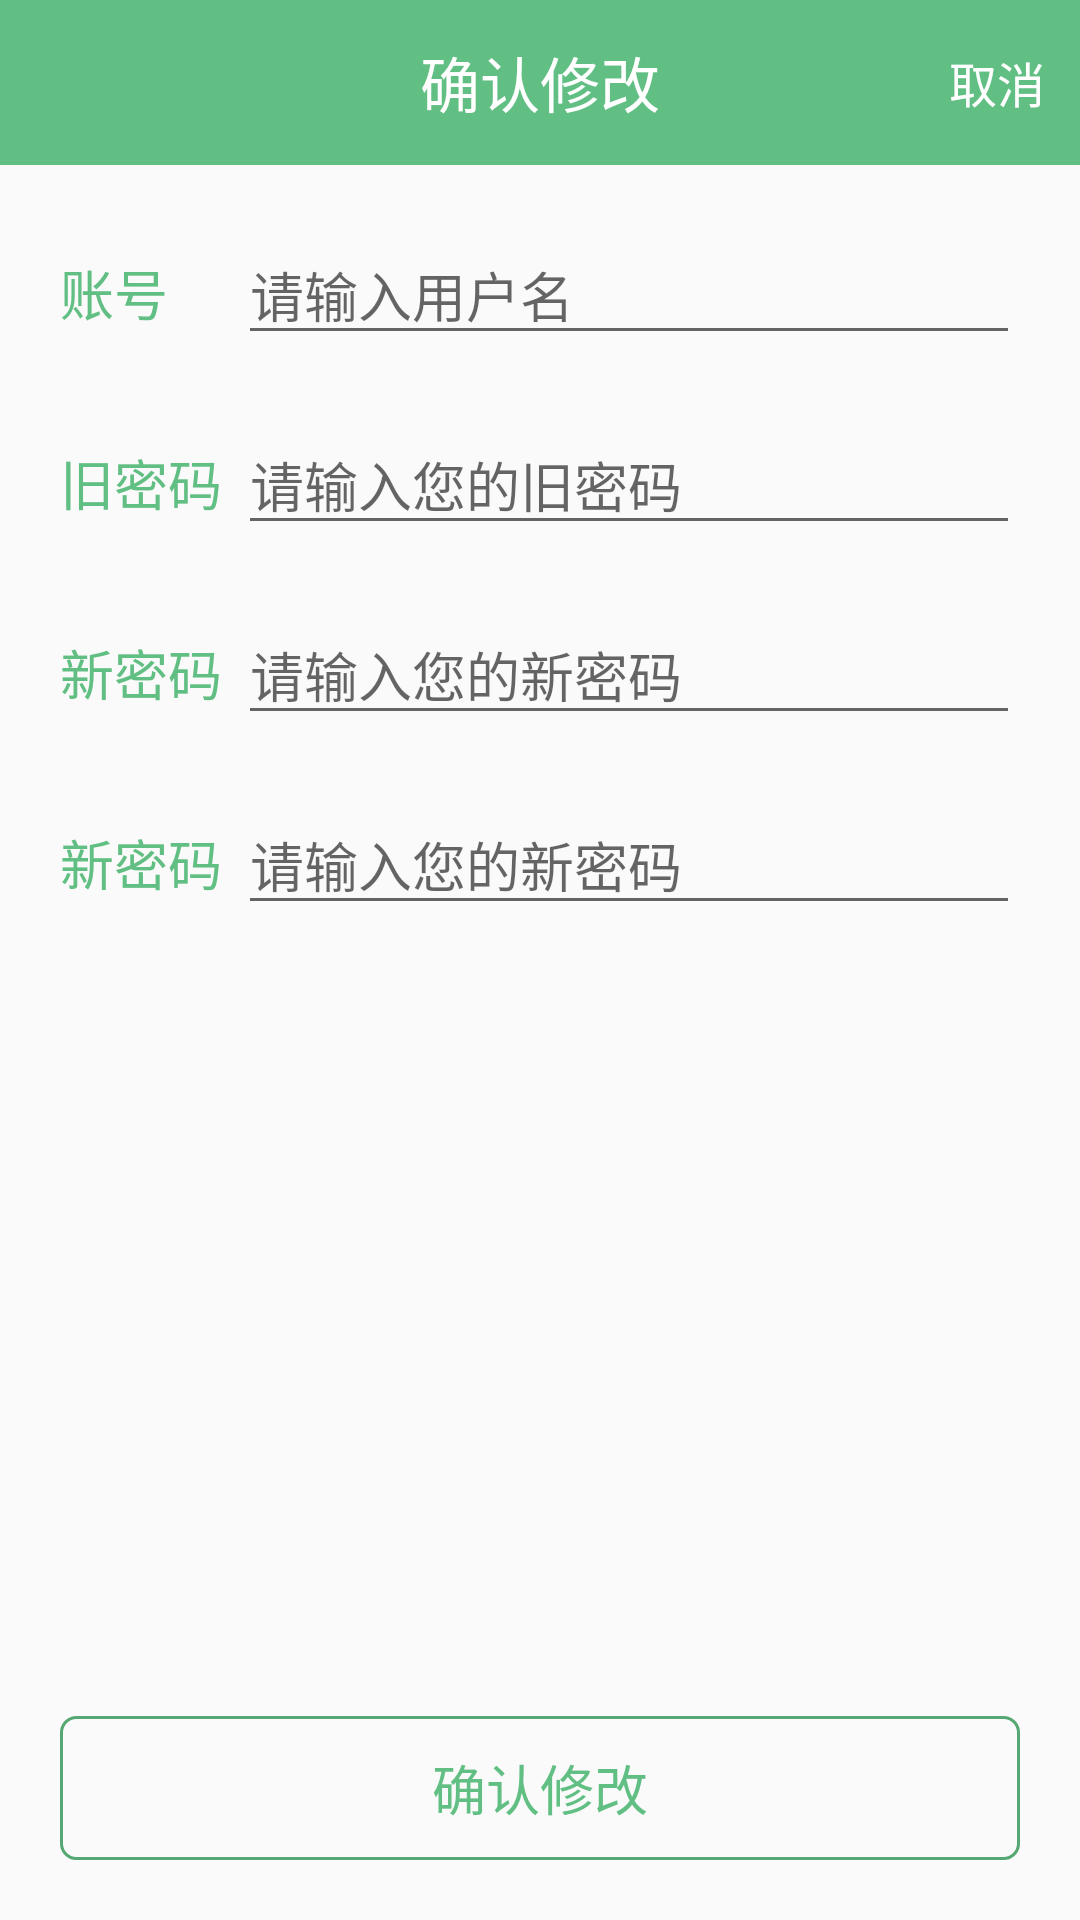

Write the Android layout XML for this screen, with the resource values it uses.
<!-- AndroidManifest.xml: application theme AppTheme -->
<!-- res/layout/login_resetpwd.xml -->
<?xml version="1.0" encoding="utf-8"?>
<android.support.constraint.ConstraintLayout xmlns:android="http://schemas.android.com/apk/res/android"
    xmlns:app="http://schemas.android.com/apk/res-auto"
    xmlns:tools="http://schemas.android.com/tools"
    android:layout_width="match_parent"
    android:layout_height="match_parent"
    android:orientation="vertical">
    <LinearLayout
        android:id="@+id/toplaout"
        android:layout_width="match_parent"
        android:layout_height="55dp"
        android:background="@color/colorPrimaryDark"
        android:orientation="horizontal"
        app:layout_constraintHorizontal_bias="1.0"
        app:layout_constraintLeft_toLeftOf="parent"
        app:layout_constraintRight_toRightOf="parent"
        app:layout_constraintTop_toTopOf="parent">
        <TextView
            android:id="@+id/listofitem_recordinfo"
            android:layout_width="wrap_content"
            android:layout_height="match_parent"
            android:layout_weight="1"
            android:layout_marginLeft="55dp"
            android:gravity="center"
            android:text="@string/reset"
            android:textColor="@color/white"
            android:textSize="20sp" />

        <Button
            android:id="@+id/reset_cancel"
            android:layout_width="55dp"
            android:layout_height="match_parent"
            android:text="@string/cancel"
            android:textColor="@color/white"
            android:textSize="16dp"
            android:background="@color/lucency"
            app:layout_constraintBottom_toBottomOf="parent"
            android:layout_marginBottom="8dp"
            app:layout_constraintTop_toTopOf="parent"
            android:layout_marginTop="8dp"
            app:layout_constraintVertical_bias="0.0" />
    </LinearLayout>

    <LinearLayout
        android:id="@+id/linearLayout8"
        android:layout_width="match_parent"
        android:layout_height="wrap_content"
        android:layout_marginEnd="20dp"
        android:layout_marginStart="20dp"
        android:layout_marginTop="20dp"
        android:orientation="horizontal"
        app:layout_constraintEnd_toEndOf="parent"
        app:layout_constraintHorizontal_bias="0.0"
        app:layout_constraintStart_toStartOf="parent"
        app:layout_constraintTop_toBottomOf="@+id/toplaout">

        <TextView
            android:id="@+id/textView4"
            android:layout_width="wrap_content"
            android:layout_height="wrap_content"
            android:layout_marginRight="18dp"
            android:layout_weight="1"
            android:text="@string/username"
            android:textColor="@color/colorPrimaryDark"
            android:textSize="18sp" />

        <EditText
            android:id="@+id/username"
            android:layout_width="wrap_content"
            android:layout_height="wrap_content"
            android:layout_weight="9"
            android:ems="10"
            android:hint="@string/et_username"
            android:inputType="textPersonName" />

    </LinearLayout>

    <LinearLayout
        android:id="@+id/linearLayout9"
        android:layout_width="match_parent"
        android:layout_height="wrap_content"
        android:layout_marginEnd="20dp"
        android:layout_marginStart="20dp"
        android:layout_marginTop="20dp"
        android:orientation="horizontal"
        app:layout_constraintEnd_toEndOf="parent"
        app:layout_constraintHorizontal_bias="1.0"
        app:layout_constraintStart_toStartOf="parent"
        app:layout_constraintTop_toBottomOf="@+id/linearLayout8">

        <TextView
            android:id="@+id/textView5"
            android:layout_width="wrap_content"
            android:layout_height="wrap_content"
            android:layout_weight="1"
            android:text="@string/pwd_old"
            android:textColor="@color/colorPrimaryDark"
            android:textSize="18sp" />

        <EditText
            android:id="@+id/et_oldpwd"
            android:layout_width="wrap_content"
            android:layout_height="wrap_content"
            android:layout_weight="9"
            android:ems="10"
            android:hint="@string/etpwd_old"
            android:inputType="textPersonName" />
    </LinearLayout>

    <LinearLayout
        android:id="@+id/linearLayout10"
        android:layout_width="match_parent"
        android:layout_height="wrap_content"
        android:layout_marginEnd="20dp"
        android:layout_marginStart="20dp"
        android:layout_marginTop="20dp"
        android:orientation="horizontal"
        app:layout_constraintEnd_toEndOf="parent"
        app:layout_constraintStart_toStartOf="parent"
        app:layout_constraintTop_toBottomOf="@+id/linearLayout9">

        <TextView
            android:id="@+id/textView6"
            android:layout_width="wrap_content"
            android:layout_height="wrap_content"
            android:layout_weight="1"
            android:text="@string/pwd_new"
            android:textColor="@color/colorPrimaryDark"
            android:textSize="18sp" />

        <EditText
            android:id="@+id/et_newpwd"
            android:layout_width="wrap_content"
            android:layout_height="wrap_content"
            android:layout_weight="9"
            android:ems="10"
            android:hint="@string/etpwd_new"
            android:inputType="textPersonName" />
    </LinearLayout>

    <LinearLayout
        android:id="@+id/linearLayout11"
        android:layout_width="match_parent"
        android:layout_height="wrap_content"
        android:layout_marginEnd="20dp"
        android:layout_marginStart="20dp"
        android:layout_marginTop="20dp"
        android:orientation="horizontal"
        app:layout_constraintEnd_toEndOf="parent"
        app:layout_constraintHorizontal_bias="1.0"
        app:layout_constraintStart_toStartOf="parent"
        app:layout_constraintTop_toBottomOf="@+id/linearLayout10">

        <TextView
            android:id="@+id/textView7"
            android:layout_width="wrap_content"
            android:layout_height="wrap_content"
            android:layout_weight="1"
            android:text="@string/pwd_new"
            android:textColor="@color/colorPrimaryDark"
            android:textSize="18sp" />

        <EditText
            android:id="@+id/et_newpsd_again"
            android:layout_width="wrap_content"
            android:layout_height="wrap_content"
            android:layout_weight="9"
            android:ems="10"
            android:hint="@string/etpwd_new"
            android:inputType="textPersonName" />
    </LinearLayout>

    <Button
        android:id="@+id/reset_ok"
        android:layout_width="match_parent"
        android:layout_height="wrap_content"
        android:layout_marginBottom="20dp"
        android:layout_marginEnd="20dp"
        android:layout_marginStart="20dp"
        android:background="@drawable/button_background"
        android:text="@string/reset"
        android:textColor="@color/colorPrimaryDark"
        android:textSize="18sp"
        app:layout_constraintBottom_toBottomOf="parent"
        app:layout_constraintEnd_toEndOf="parent"
        app:layout_constraintStart_toStartOf="parent" />


</android.support.constraint.ConstraintLayout>
<!-- resources referenced by this layout -->
<resources>
  <color name="colorPrimaryDark">#FF62bf83</color>
  <color name="lucency">#00ffffff</color>
  <color name="white">#ffffffff</color>
  <!-- drawable button_background (drawable) -->
  <?xml version="1.0" encoding="utf-8"?>
  <shape xmlns:android="http://schemas.android.com/apk/res/android">
      
      <corners android:radius="5dp" />
      <stroke
          android:width="1dp"
          android:color="@color/colorPrimary" />
      
      <solid android:color="@color/lucency" />
  
  </shape>
  <string name="cancel">取消</string>
  <string name="et_username">请输入用户名</string>
  <string name="etpwd_new">请输入您的新密码</string>
  <string name="etpwd_old">请输入您的旧密码</string>
  <string name="pwd_new">新密码</string>
  <string name="pwd_old">旧密码</string>
  <string name="reset">确认修改</string>
  <string name="username">账号</string>
  <style name="AppTheme" parent="Theme.AppCompat.Light.NoActionBar">
          
          <item name="colorPrimary">@color/colorPrimary</item>
          <item name="colorPrimaryDark">@color/colorPrimaryDark</item>
          <item name="colorAccent">@color/colorAccent</item>
      </style>
  <color name="colorPrimary">#56a873</color>
  <color name="colorAccent">#86b5c5</color>
</resources>
